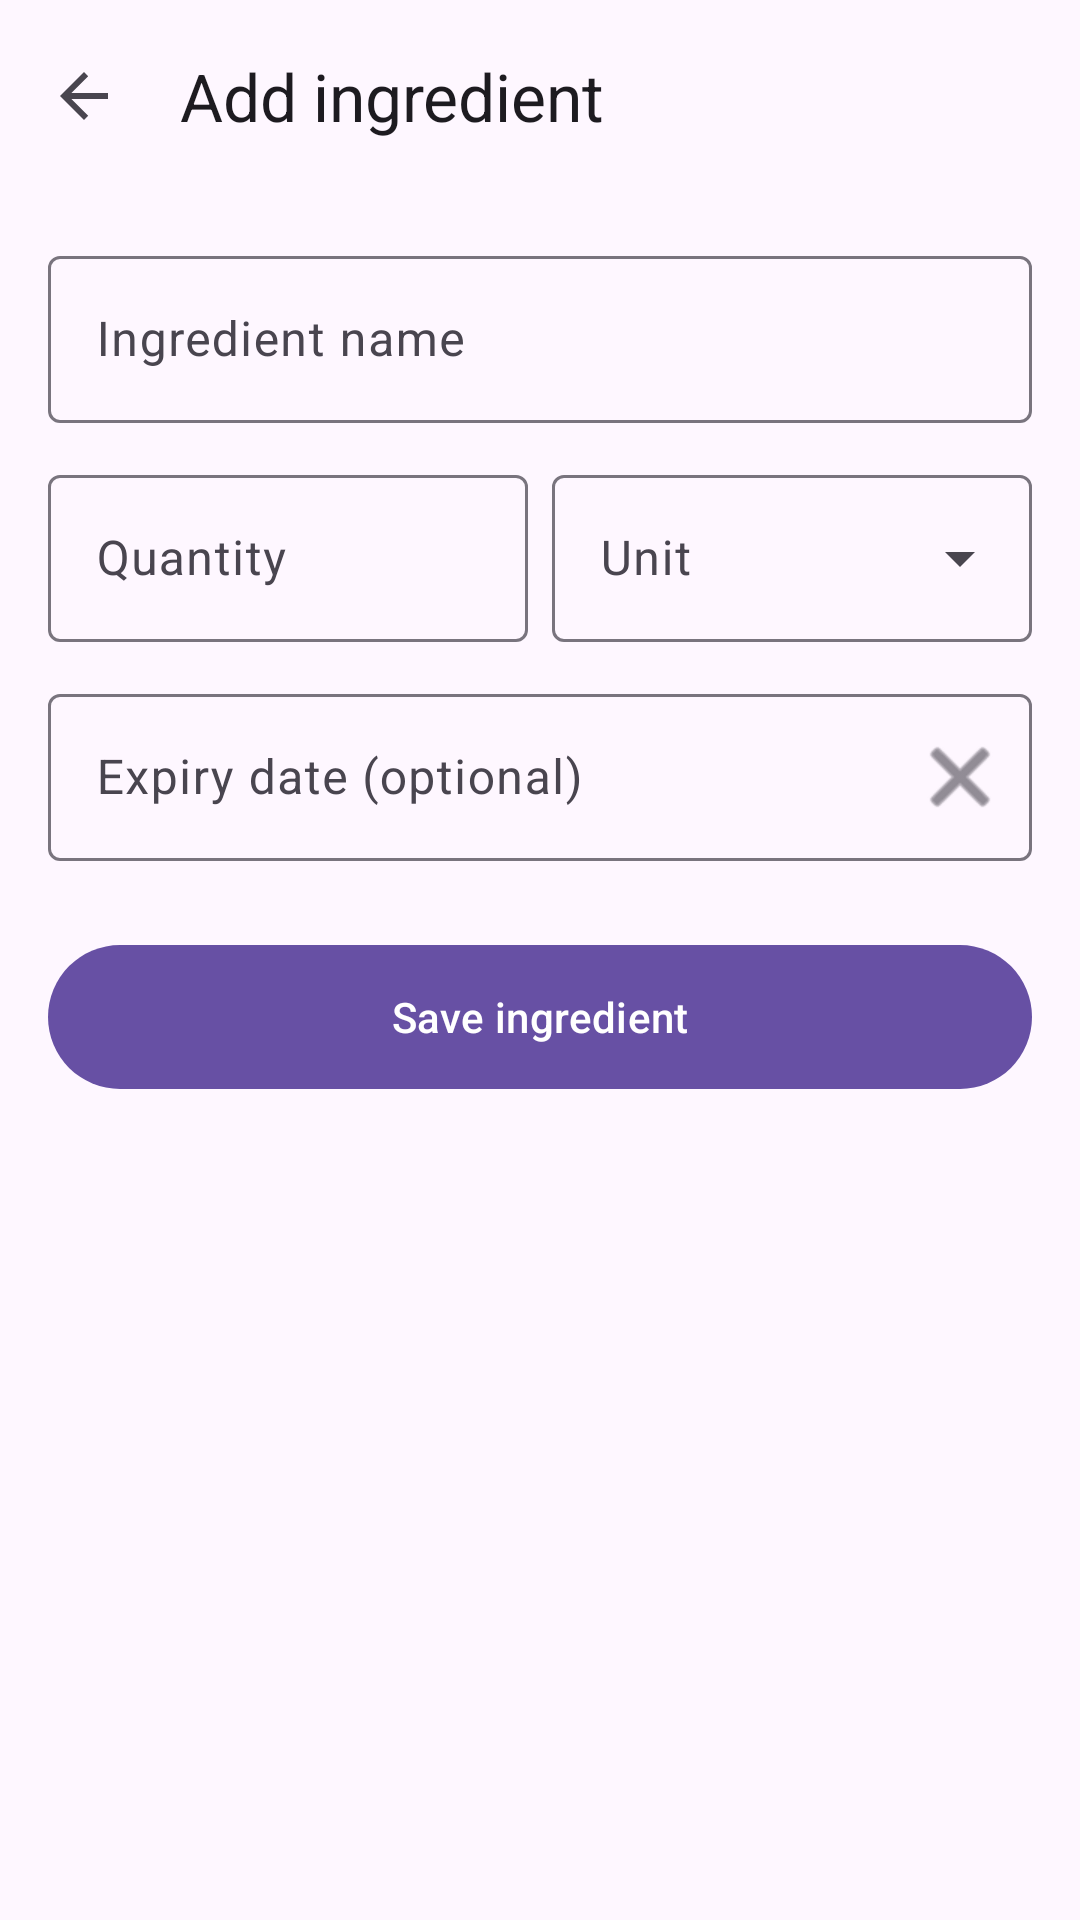

Produce the Android XML layout that renders to this screen, including the resource entries it uses.
<!-- AndroidManifest.xml: application theme Theme.SmartPantry -->
<!-- res/layout/activity_add_edit_ingredient.xml -->
<?xml version="1.0" encoding="utf-8"?>
<LinearLayout xmlns:android="http://schemas.android.com/apk/res/android"
    xmlns:app="http://schemas.android.com/apk/res-auto"
    android:id="@+id/add_edit_root"
    android:layout_width="match_parent"
    android:layout_height="match_parent"
    android:orientation="vertical">

    <com.google.android.material.appbar.MaterialToolbar
        android:id="@+id/toolbar"
        android:layout_width="match_parent"
        android:layout_height="?attr/actionBarSize"
        app:navigationIcon="?attr/homeAsUpIndicator"
        app:title="Add ingredient" />

    <ScrollView
        android:layout_width="match_parent"
        android:layout_height="0dp"
        android:layout_weight="1"
        android:padding="16dp">

        <LinearLayout
            android:layout_width="match_parent"
            android:layout_height="wrap_content"
            android:orientation="vertical">

            <com.google.android.material.textfield.TextInputLayout
                android:id="@+id/til_name"
                style="@style/Widget.Material3.TextInputLayout.OutlinedBox"
                android:layout_width="match_parent"
                android:layout_height="wrap_content"
                android:hint="@string/ingredient_name">

                <com.google.android.material.textfield.TextInputEditText
                    android:id="@+id/et_name"
                    android:layout_width="match_parent"
                    android:layout_height="wrap_content"
                    android:inputType="textCapWords"
                    android:maxLength="40"
                    android:singleLine="true" />
            </com.google.android.material.textfield.TextInputLayout>

            <LinearLayout
                android:layout_width="match_parent"
                android:layout_height="wrap_content"
                android:layout_marginTop="12dp"
                android:orientation="horizontal">

                <com.google.android.material.textfield.TextInputLayout
                    android:id="@+id/til_quantity"
                    style="@style/Widget.Material3.TextInputLayout.OutlinedBox"
                    android:layout_width="0dp"
                    android:layout_height="wrap_content"
                    android:layout_marginEnd="8dp"
                    android:layout_weight="1"
                    android:hint="@string/quantity">

                    <com.google.android.material.textfield.TextInputEditText
                        android:id="@+id/et_quantity"
                        android:layout_width="match_parent"
                        android:layout_height="wrap_content"
                        android:inputType="numberDecimal"
                        android:singleLine="true" />
                </com.google.android.material.textfield.TextInputLayout>

                <com.google.android.material.textfield.TextInputLayout
                    android:id="@+id/til_unit"
                    style="@style/Widget.Material3.TextInputLayout.OutlinedBox.ExposedDropdownMenu"
                    android:layout_width="0dp"
                    android:layout_height="wrap_content"
                    android:layout_weight="1"
                    android:hint="@string/unit">

                    <com.google.android.material.textfield.MaterialAutoCompleteTextView
                        android:id="@+id/actv_unit"
                        android:layout_width="match_parent"
                        android:layout_height="wrap_content"
                        android:inputType="none" />
                </com.google.android.material.textfield.TextInputLayout>
            </LinearLayout>

            <com.google.android.material.textfield.TextInputLayout
                android:id="@+id/til_expiry"
                style="@style/Widget.Material3.TextInputLayout.OutlinedBox"
                android:layout_width="match_parent"
                android:layout_height="wrap_content"
                android:layout_marginTop="12dp"
                android:hint="@string/expiry_date_optional"
                app:endIconDrawable="@android:drawable/ic_menu_close_clear_cancel"
                app:endIconMode="custom">

                <com.google.android.material.textfield.TextInputEditText
                    android:id="@+id/et_expiry"
                    android:layout_width="match_parent"
                    android:layout_height="wrap_content"
                    android:clickable="true"
                    android:focusable="false"
                    android:inputType="none" />
            </com.google.android.material.textfield.TextInputLayout>

            <com.google.android.material.button.MaterialButton
                android:id="@+id/btn_save"
                android:layout_width="match_parent"
                android:layout_height="56dp"
                android:layout_marginTop="24dp"
                android:text="Save ingredient" />
        </LinearLayout>
    </ScrollView>
</LinearLayout>
<!-- resources referenced by this layout -->
<resources>
  <string name="expiry_date_optional">Expiry date (optional)</string>
  <string name="ingredient_name">Ingredient name</string>
  <string name="quantity">Quantity</string>
  <string name="unit">Unit</string>
  <style name="Theme.SmartPantry" parent="Theme.Material3.DayNight.NoActionBar" />
</resources>
